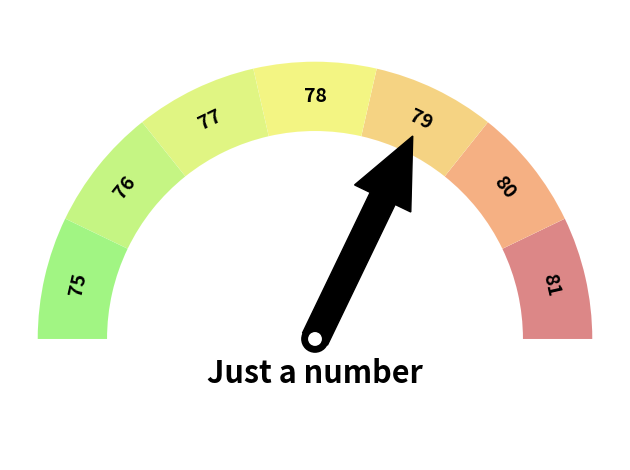

The matplotlib source for this figure:
'''
Small class to create a Gauge with Matplotlib

Original code from
[redacted]
[redacted]

He did all the work, I just created a Class out of it.

'''

from matplotlib import cm
from matplotlib import pyplot as plt
import numpy as np
from matplotlib.patches import Circle, Wedge, Rectangle


class Gauge:
    def __init__(self, labels=['LOW', 'MEDIUM', 'HIGH', 'VERY HIGH', 'EXTREME'],
                 colors='jet_r', arrow=1, title='', fname=False):

        self.labels = labels
        self.colors = colors
        self.arrow = arrow
        self.title = title
        self.fname = fname

    def degree_range(self, n):
        start = np.linspace(0,180,n+1, endpoint=True)[0:-1]
        end = np.linspace(0,180,n+1, endpoint=True)[1::]
        mid_points = start + ((end-start)/2.)
        return np.c_[start, end], mid_points

    def rot_text(self, ang):
        rotation = np.degrees(np.radians(ang) * np.pi / np.pi - np.radians(90))
        return rotation

    def gauge(self, labels=['LOW', 'MEDIUM', 'HIGH', 'VERY HIGH', 'EXTREME'],
              colors='jet_r', arrow=1, title='', fname=False):
        """
        some sanity checks first

        """

        N = len(labels)

        if arrow > N:
            raise Exception("\n\nThe category ({}) is greated than \
            the length\nof the labels ({})".format(arrow, N))

        """
        if colors is a string, we assume it's a matplotlib colormap
        and we discretize in N discrete colors 
        """

        if isinstance(colors, str):
            cmap = cm.get_cmap(colors, N)
            cmap = cmap(np.arange(N))
            colors = cmap[::-1, :].tolist()
        if isinstance(colors, list):
            if len(colors) == N:
                colors = colors[::-1]
            else:
                raise Exception("\n\nnumber of colors {} not equal \
                to number of categories{}\n".format(len(colors), N))

        """
        begins the plotting
        """

        fig, ax = plt.subplots()

        ang_range, mid_points = self.degree_range(N)

        labels = labels[::-1]

        """
        plots the sectors and the arcs
        """
        patches = []
        for ang, c in zip(ang_range, colors):
            # sectors
            patches.append(Wedge((0., 0.), .4, *ang, facecolor='w', lw=2))
            # arcs
            patches.append(Wedge((0., 0.), .4, *ang, width=0.10, facecolor=c, lw=2, alpha=0.5))

        [ax.add_patch(p) for p in patches]

        """
        set the labels (e.g. 'LOW','MEDIUM',...)
        """

        for mid, lab in zip(mid_points, labels):
            ax.text(0.35 * np.cos(np.radians(mid)), 0.35 * np.sin(np.radians(mid)), lab, \
                    horizontalalignment='center', verticalalignment='center', fontsize=14, \
                    fontweight='bold', rotation=self.rot_text(mid))

        """
        set the bottom banner and the title
        """
        r = Rectangle((-0.4, -0.1), 0.8, 0.1, facecolor='w', lw=2)
        ax.add_patch(r)

        ax.text(0, -0.05, title, horizontalalignment='center', \
                verticalalignment='center', fontsize=22, fontweight='bold')

        """
        plots the arrow now
        """

        pos = mid_points[abs(arrow - N)]

        ax.arrow(0, 0, 0.225 * np.cos(np.radians(pos)), 0.225 * np.sin(np.radians(pos)),
                 width=0.04, head_width=0.09, head_length=0.1, fc='k', ec='k')

        ax.add_patch(Circle((0, 0), radius=0.02, facecolor='k'))
        ax.add_patch(Circle((0, 0), radius=0.01, facecolor='w', zorder=11))

        """
        removes frame and ticks, and makes axis equal and tight
        """

        ax.set_frame_on(False)
        ax.axes.set_xticks([])
        ax.axes.set_yticks([])
        ax.axis('equal')
        plt.tight_layout()
        if fname:
            fig.savefig(fname, dpi=200)


if __name__ == '__main__':
    g = Gauge()

    myLabels = ['75', '76', '77', '78', '79', '80', '81']
    myArrow = myLabels.index('79')+1
    g.gauge(labels=myLabels,
            colors=['#45ed08', '#8ded08', '#c3ed08', '#e9ed09', '#eda808', '#ed6308', '#ba1010'],
            arrow=myArrow, title='Just a number', fname="gauge.png")
